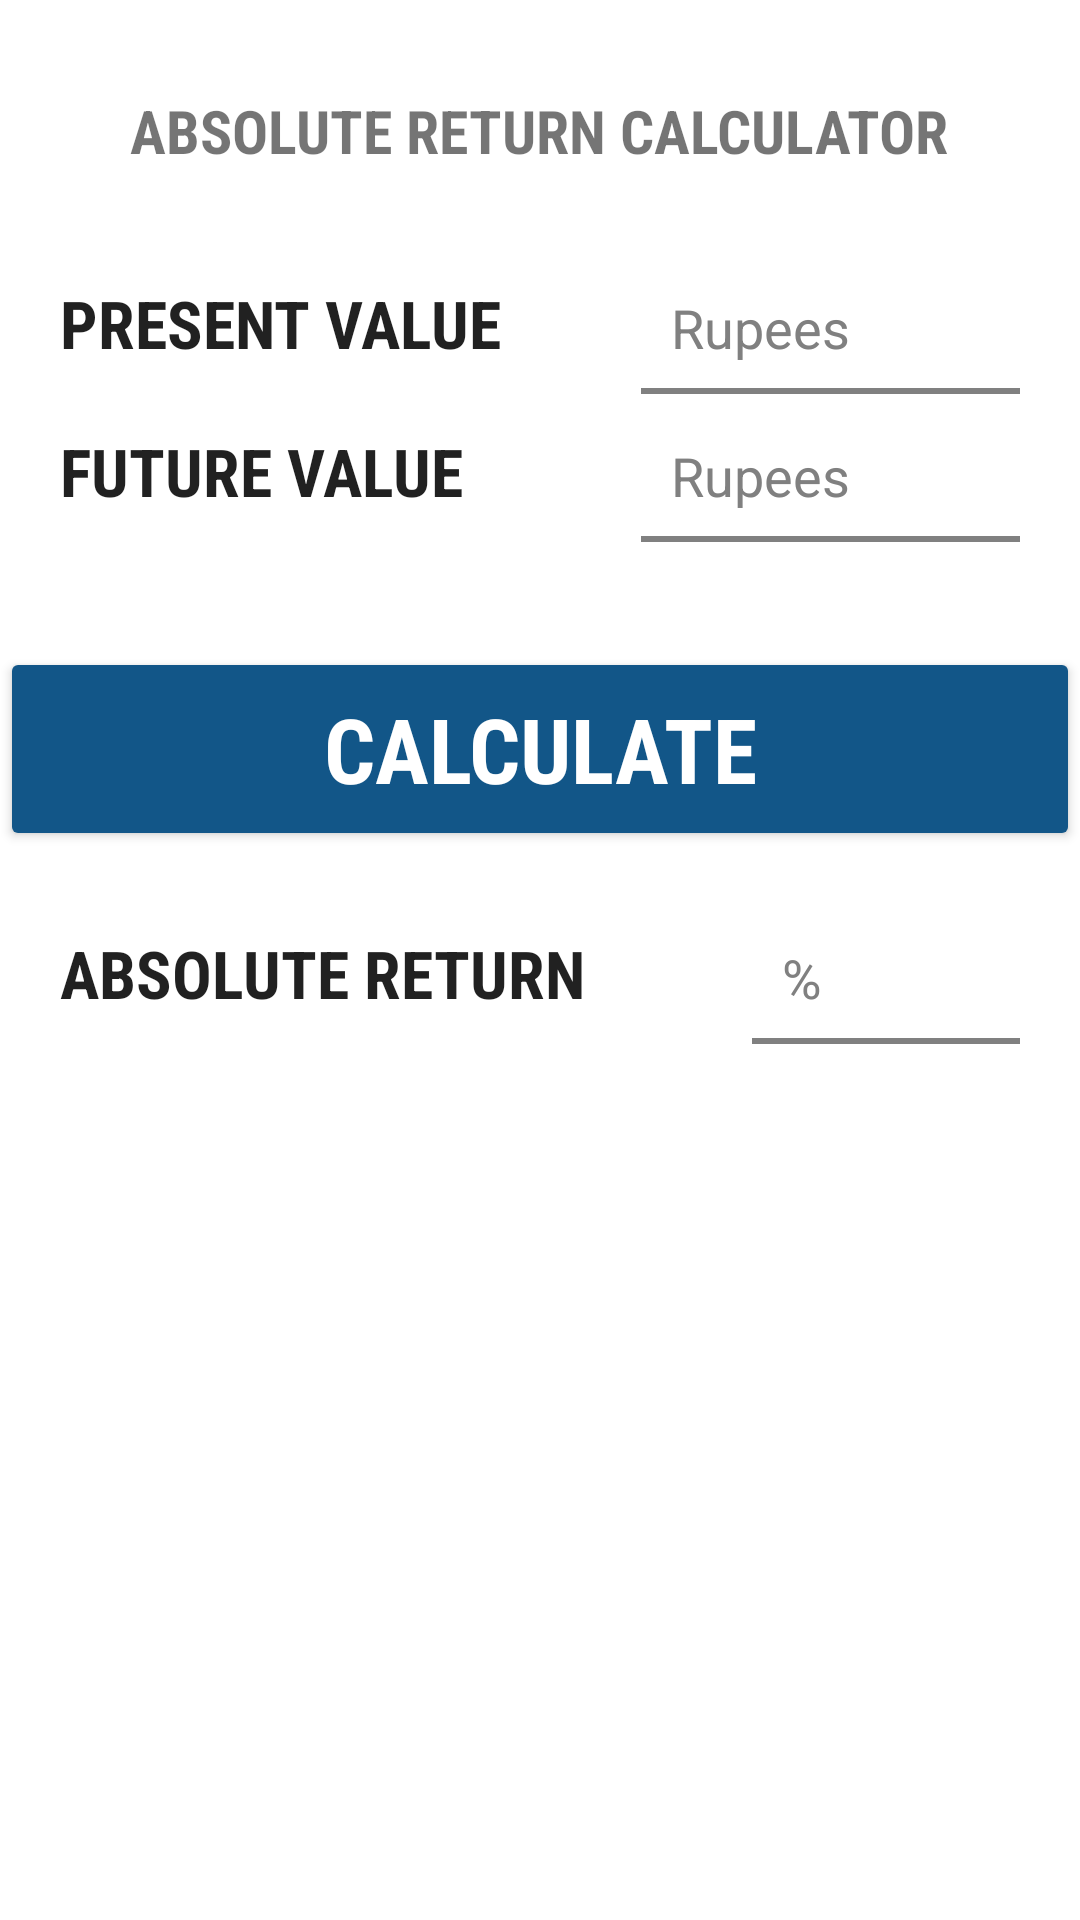

Reconstruct the res/layout file that produces this screen, plus the resources it refers to.
<!-- AndroidManifest.xml: application theme MaterialTheme -->
<!-- res/layout/abs_frag.xml -->
<?xml version="1.0" encoding="utf-8"?>
<RelativeLayout xmlns:android="http://schemas.android.com/apk/res/android"
    android:orientation="vertical" android:layout_width="match_parent"
    android:background="#fff"
    android:layout_height="match_parent">


        <android.support.v4.widget.NestedScrollView
            android:layout_width="match_parent"
            android:layout_height="match_parent">

            <RelativeLayout
                android:layout_width="match_parent"
                android:layout_height="match_parent">

                <TextView
                    android:layout_width="wrap_content"
                    android:layout_height="wrap_content"
                    android:text="ABSOLUTE RETURN CALCULATOR"
                    android:id="@+id/textView"
                    android:fontFamily="sans-serif-condensed"
                    android:textSize="20dp"
                    android:textStyle="bold"
                    android:layout_alignParentTop="true"
                    android:layout_centerHorizontal="true"
                    android:layout_marginTop="30dp" />


                <TableLayout
                    android:layout_width="match_parent"
                    android:layout_height="wrap_content"
                    android:layout_below="@+id/textView"
                    android:stretchColumns="10"

                    android:layout_centerHorizontal="true"
                    android:layout_marginTop="10dp"
                    android:padding="20dp"
                    android:id="@+id/tableLayout">

                    <TableRow
                        android:layout_width="match_parent"
                        android:descendantFocusability="beforeDescendants"
                        android:focusableInTouchMode="true"
                        android:layout_height="match_parent"
                        android:layout_marginBottom="5dp">

                        <TextView
                            android:layout_width="wrap_content"
                            android:layout_height="wrap_content"
                            android:textAppearance="?android:attr/textAppearanceLarge"
                            android:text="PRESENT VALUE"
                            android:layout_column="5"
                            android:id="@+id/textView2"
                            android:layout_weight="5"
                            android:textStyle="bold"
                            android:fontFamily="sans-serif-condensed" />

                        <EditText
                            android:layout_width="match_parent"
                            android:layout_height="wrap_content"
                            android:id="@+id/editText"
                            android:hint="Rupees"
                            android:inputType="numberDecimal"
                            android:layout_column="5"
                            android:layout_weight="5"
                            android:textColorHint="@drawable/smarthide"
                            android:background="@drawable/back"
                            android:padding="10dp" />
                    </TableRow>

                    <TableRow
                        android:layout_width="match_parent"

                        android:layout_height="match_parent"
                        android:layout_marginBottom="5dp">

                        <TextView
                            android:layout_width="wrap_content"
                            android:layout_height="wrap_content"
                            android:textAppearance="?android:attr/textAppearanceLarge"
                            android:text="FUTURE VALUE"
                            android:layout_column="5"
                            android:id="@+id/textView3"
                            android:layout_weight="5"
                            android:textStyle="bold"
                            android:fontFamily="sans-serif-condensed" />

                        <EditText
                            android:layout_width="match_parent"
                            android:layout_height="wrap_content"
                            android:id="@+id/editText2"
                            android:hint="Rupees"
                            android:inputType="numberDecimal"
                            android:layout_column="5"
                            android:layout_weight="5"
                            android:textColorHint="@drawable/smarthide"
                            android:background="@drawable/back"
                            android:padding="10dp" />
                    </TableRow>




                </TableLayout>

                <Button
                    android:layout_width="match_parent"
                    android:layout_height="68dp"
                    android:text="CALCULATE"
                    android:id="@+id/button"
                    android:fontFamily="sans-serif-condensed"
                    android:textSize="30dp"
                    android:theme="@style/MyButton"
                    android:textStyle="bold"
                    android:textColor="#fff"
                    android:layout_below="@+id/tableLayout"
                    android:layout_alignParentStart="true"
                    android:layout_marginTop="10dp" />

                <RelativeLayout
                    android:layout_width="match_parent"
                    android:layout_below="@+id/button"
                    android:layout_height="wrap_content"
                    android:padding="20dp">
                    <LinearLayout
                        android:layout_width="match_parent"
                        android:layout_height="wrap_content"
                        android:weightSum="1.0"
                        android:orientation="horizontal">

                        <TextView
                            android:layout_width="wrap_content"
                            android:layout_height="wrap_content"
                            android:textAppearance="?android:attr/textAppearanceLarge"
                            android:text="ABSOLUTE RETURN"

                            android:id="@+id/textView5"
                            android:layout_weight="0.5"
                            android:textStyle="bold"
                            android:fontFamily="sans-serif-condensed" />

                        <EditText
                            android:layout_width="wrap_content"
                            android:layout_height="wrap_content"
                            android:id="@+id/editText4"
                            android:hint="%"

                            android:layout_weight="0.5"
                            android:textColorHint="@drawable/smarthide"
                            android:background="@drawable/back"
                            android:padding="10dp" />

                    </LinearLayout>

                </RelativeLayout>


            </RelativeLayout>
        </android.support.v4.widget.NestedScrollView>

</RelativeLayout>
<!-- resources referenced by this layout -->
<resources>
  <!-- drawable back (drawable) -->
  <?xml version="1.0" encoding="utf-8"?>
  <selector xmlns:android="http://schemas.android.com/apk/res/android">
      <item android:state_focused="true" android:drawable="@drawable/selected_state"/>
      <item android:drawable="@drawable/normal_state"></item>
  
  </selector>
  <!-- drawable smarthide (drawable) -->
  <?xml version="1.0" encoding="utf-8"?>
  <selector xmlns:android="http://schemas.android.com/apk/res/android">
      <item android:state_focused="true" android:color="@android:color/transparent" />
      <item android:color="#808080"></item>
  </selector>
  <style name="MyButton" parent="Theme.AppCompat.Light">
          <item name="colorControlHighlight">#F50057</item>
          <item name="colorButtonNormal">@color/colorPrimary</item>
          <item name="colorControlNormal">#2196F3</item>
      </style>
  <style name="MaterialTheme" parent="MaterialTheme.Base">
  
      </style>
  <!-- drawable selected_state (drawable) -->
  <?xml version="1.0" encoding="utf-8"?>
  <layer-list xmlns:android="http://schemas.android.com/apk/res/android">
      <item>
          <shape android:shape="rectangle">
              
              <stroke
                  android:color="@color/colorPrimaryDark"
                  android:width="2dp"
                  />
          </shape>
      </item>
      
      <item
          android:bottom="2dp"
          >
          <shape android:shape="rectangle">
              <solid android:color="#ededed"/>
          </shape>
      </item>
  </layer-list>
  <!-- drawable normal_state (drawable) -->
  <?xml version="1.0" encoding="utf-8"?>
  <layer-list xmlns:android="http://schemas.android.com/apk/res/android">
      <item>
          <shape android:shape="rectangle">
              
              <stroke
                  android:color="#808080"
                  android:width="2dp"
                  />
          </shape>
      </item>
      
      <item
          android:bottom="2dp"
          >
          <shape android:shape="rectangle">
              <solid android:color="#fff"/>
          </shape>
      </item>
  </layer-list>
  <color name="colorPrimary">#125688</color>
  <style name="MaterialTheme.Base" parent="Theme.AppCompat.Light.DarkActionBar">
          <item name="windowNoTitle">true</item>
          <item name="windowActionBar">false</item>
          <item name="colorPrimary">@color/colorPrimary</item>
          <item name="colorPrimaryDark">@color/colorPrimaryDark</item>
          <item name="colorAccent">@color/colorAccent</item>
      </style>
  <color name="colorPrimaryDark">#116486</color>
  <color name="colorAccent">#c8e8ff</color>
</resources>
